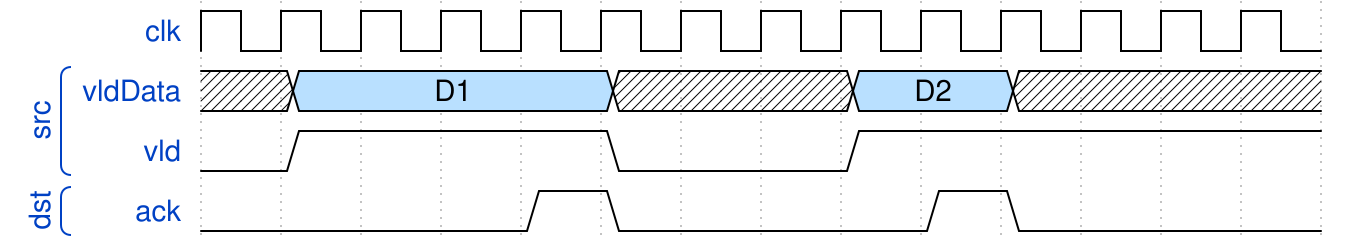

Here is a digital timing diagram. Give the WaveJSON source that produces it.

{ signal: [
  { name: 'clk',    wave: 'p.............'},
  ['src', 
    { name: 'vldData', wave: 'x5...x..5.x...', data: ['D1', 'D2'] },
    { name: 'vld',     wave: '01...0..1.....' }
  ],
  ['dst',
    { name: 'ack',     wave: '0...10...10...' }
  ]
]}
